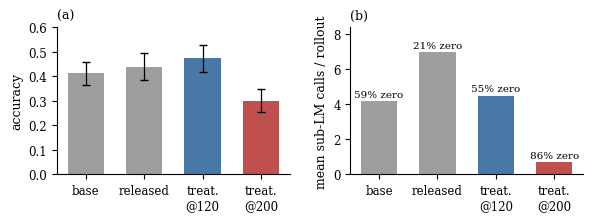

Reproduce this figure in Python. (Note: this script raises an exception after producing the figure.)
#!/usr/bin/env python3
"""Figure: codeqa delegation collapse, dose/duration view.

Two panels over {base, released, treatment@120, treatment@200}:
(a) pooled accuracy with question-clustered SE, (b) mean sub-LM calls per
rollout, annotated with the zero-delegation share. Values from
thesis_stats A_accuracy.csv / D_ops_tail.csv / E_codeqa_collapse.csv
(offline_eval_full_20260712). Output: thesis_msc/Figures/codeqa_collapse.pdf
"""
import matplotlib
matplotlib.use("Agg")
import matplotlib.pyplot as plt

OUTPDF = "/scratch/omeerdogan23/erlm/thesis_msc/Figures/codeqa_collapse.pdf"

labels = ["base", "released", "treat.\n@120", "treat.\n@200"]
acc    = [0.413, 0.440, 0.473, 0.300]
acc_se = [0.047, 0.054, 0.055, 0.047]
subs   = [4.2, 7.0, 4.5, 0.7]
zshare = [0.59, 0.21, 0.55, 0.86]

colors = ["#9e9e9e", "#9e9e9e", "#4878a8", "#c0504d"]

plt.rcParams.update({
    "font.family": "serif", "font.size": 9, "axes.labelsize": 9,
    "xtick.labelsize": 8.5, "ytick.labelsize": 8.5,
    "axes.spines.top": False, "axes.spines.right": False,
})
fig, (ax1, ax2) = plt.subplots(1, 2, figsize=(6.0, 2.3))

x = range(4)
ax1.bar(x, acc, yerr=acc_se, capsize=3, color=colors, width=0.62,
        error_kw=dict(lw=0.9))
ax1.set_xticks(list(x)); ax1.set_xticklabels(labels)
ax1.set_ylabel("accuracy")
ax1.set_ylim(0, 0.60)
ax1.set_title("(a)", loc="left", fontsize=9)

ax2.bar(x, subs, color=colors, width=0.62)
for xi, (s, z) in enumerate(zip(subs, zshare)):
    ax2.annotate(f"{int(round(z*100))}% zero", (xi, s), textcoords="offset points",
                 xytext=(0, 3), ha="center", fontsize=7.5)
ax2.set_xticks(list(x)); ax2.set_xticklabels(labels)
ax2.set_ylabel("mean sub-LM calls / rollout")
ax2.set_ylim(0, 8.4)
ax2.set_title("(b)", loc="left", fontsize=9)

fig.tight_layout(w_pad=2.0)
fig.savefig(OUTPDF, bbox_inches="tight")
print("wrote", OUTPDF)
